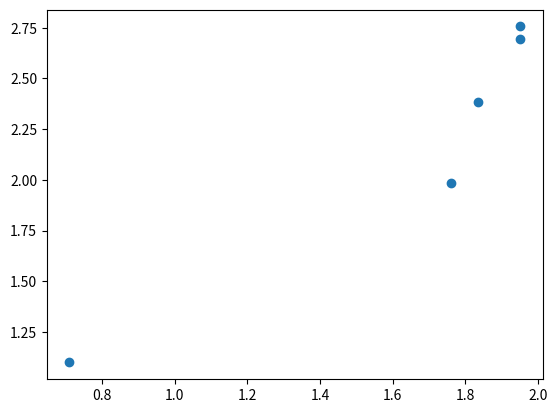

Reproduce this figure in Python.
from matplotlib import pyplot as plt
vd = [1.760637, 1.951533, 1.833958, 1.951506, 0.710548]
eg = [1.984, 2.696, 2.385, 2.756, 1.1]

plt.scatter(vd, eg)
plt.show()